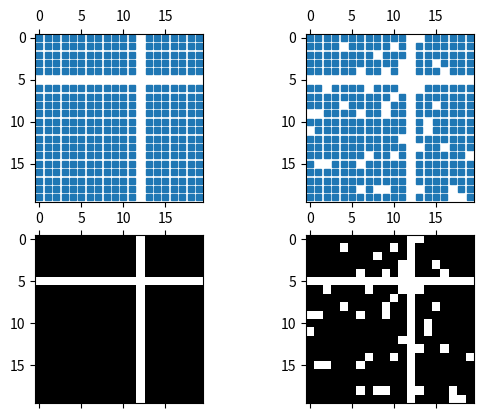

The matplotlib source for this figure:
import matplotlib.pyplot as plt
import numpy as np


# Fixing random state for reproducibility
np.random.seed(19680801)

fig, axs = plt.subplots(2, 2)
ax1 = axs[0, 0]
ax2 = axs[0, 1]
ax3 = axs[1, 0]
ax4 = axs[1, 1]

x = np.random.randn(20, 20)
x[5, :] = 0.
x[:, 12] = 0.

ax1.spy(x, markersize=5)
ax2.spy(x, precision=0.1, markersize=5)

ax3.spy(x)
ax4.spy(x, precision=0.1)

plt.show()
